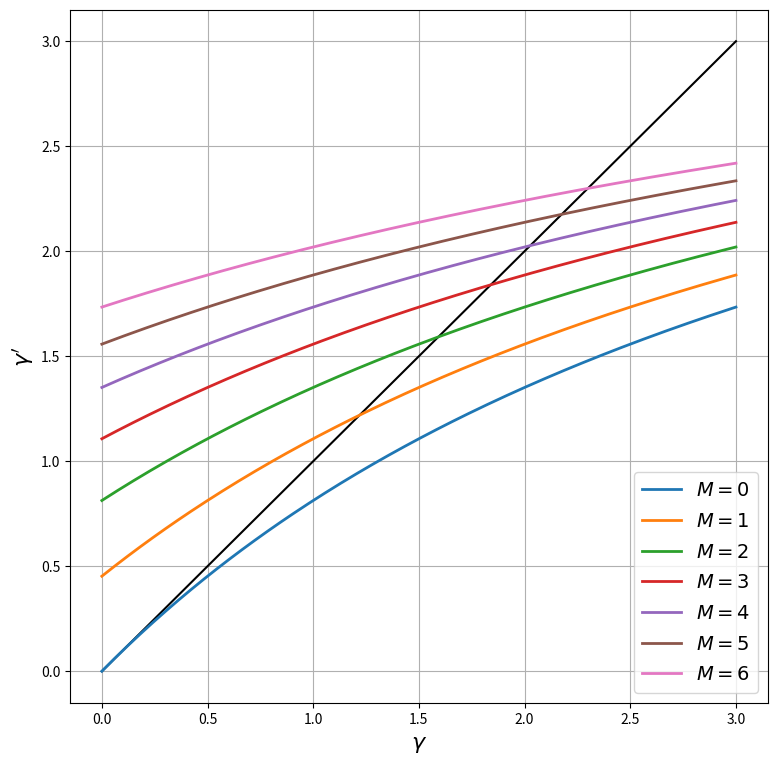
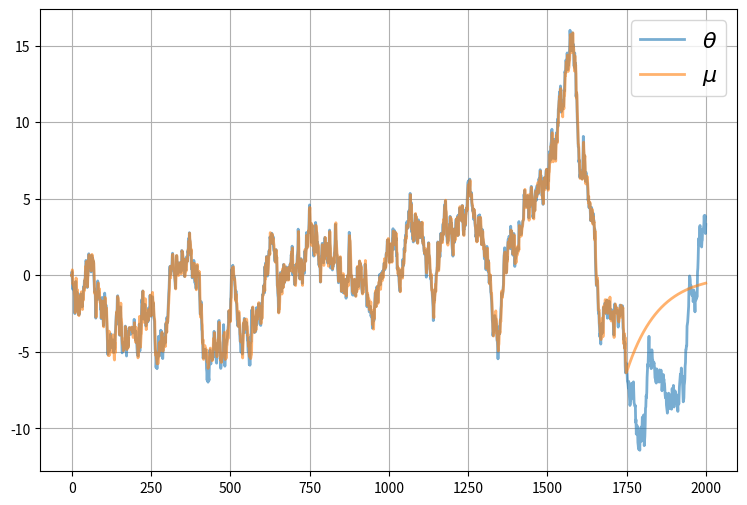
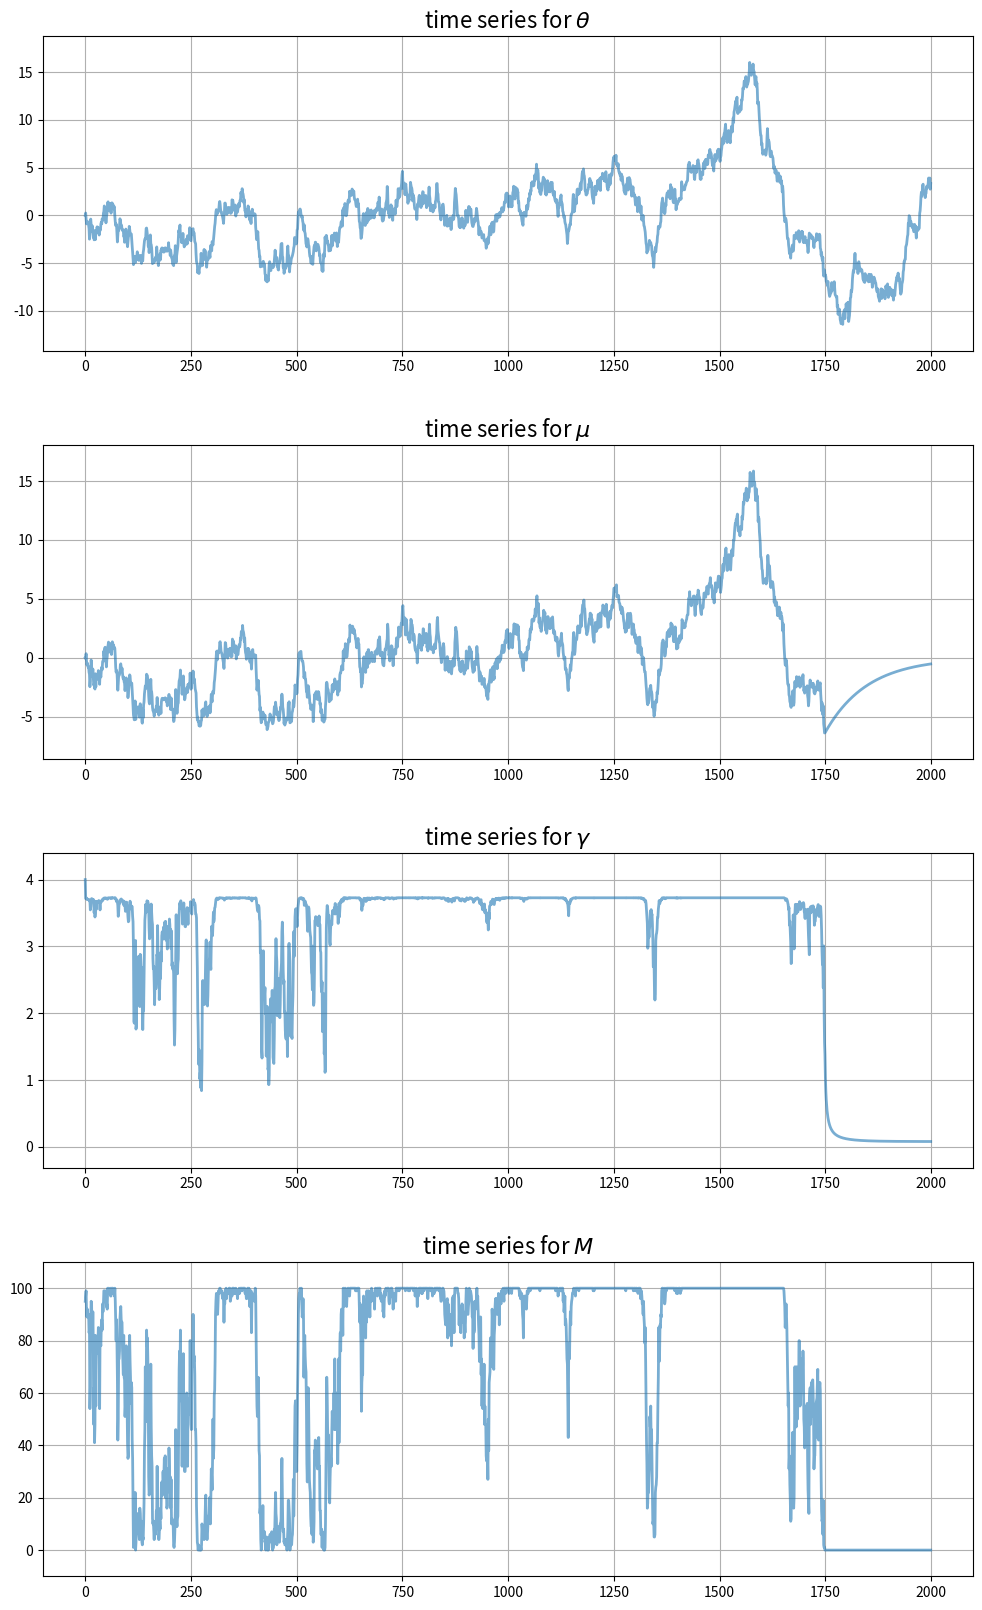

Reproduce these figures in Python, in order.
%matplotlib inline
import matplotlib.pyplot as plt
plt.rcParams["figure.figsize"] = (11, 5)  #set default figure size
import numpy as np
import itertools

class UncertaintyTrapEcon:

    def __init__(self,
                a=1.5,          # Risk aversion
                γ_x=0.5,        # Production shock precision
                ρ=0.99,         # Correlation coefficient for θ
                σ_θ=0.5,        # Standard dev of θ shock
                num_firms=100,  # Number of firms
                σ_F=1.5,        # Standard dev of fixed costs
                c=-420,         # External opportunity cost
                μ_init=0,       # Initial value for μ
                γ_init=4,       # Initial value for γ
                θ_init=0):      # Initial value for θ

        # == Record values == #
        self.a, self.γ_x, self.ρ, self.σ_θ = a, γ_x, ρ, σ_θ
        self.num_firms, self.σ_F, self.c, = num_firms, σ_F, c
        self.σ_x = np.sqrt(1/γ_x)

        # == Initialize states == #
        self.γ, self.μ, self.θ = γ_init, μ_init, θ_init

    def ψ(self, F):
        temp1 = -self.a * (self.μ - F)
        temp2 = self.a**2 * (1/self.γ + 1/self.γ_x) / 2
        return (1 / self.a) * (1 - np.exp(temp1 + temp2)) - self.c

    def update_beliefs(self, X, M):
        """
        Update beliefs (μ, γ) based on aggregates X and M.
        """
        # Simplify names
        γ_x, ρ, σ_θ = self.γ_x, self.ρ, self.σ_θ
        # Update μ
        temp1 = ρ * (self.γ * self.μ + M * γ_x * X)
        temp2 = self.γ + M * γ_x
        self.μ = temp1 / temp2
        # Update γ
        self.γ = 1 / (ρ**2 / (self.γ + M * γ_x) + σ_θ**2)

    def update_θ(self, w):
        """
        Update the fundamental state θ given shock w.
        """
        self.θ = self.ρ * self.θ + self.σ_θ * w

    def gen_aggregates(self):
        """
        Generate aggregates based on current beliefs (μ, γ). This
        is a simulation step that depends on the draws for F.
        """
        F_vals = self.σ_F * np.random.randn(self.num_firms)
        M = np.sum(self.ψ(F_vals) > 0)  # Counts number of active firms
        if M > 0:
            x_vals = self.θ + self.σ_x * np.random.randn(M)
            X = x_vals.mean()
        else:
            X = 0
        return X, M

econ = UncertaintyTrapEcon()
ρ, σ_θ, γ_x = econ.ρ, econ.σ_θ, econ.γ_x    # Simplify names
γ = np.linspace(1e-10, 3, 200)              # γ grid
fig, ax = plt.subplots(figsize=(9, 9))
ax.plot(γ, γ, 'k-')                         # 45 degree line

for M in range(7):
    γ_next = 1 / (ρ**2 / (γ + M * γ_x) + σ_θ**2)
    label_string = f"$M = {M}$"
    ax.plot(γ, γ_next, lw=2, label=label_string)
ax.legend(loc='lower right', fontsize=14)
ax.set_xlabel(r'$\gamma$', fontsize=16)
ax.set_ylabel(r"$\gamma'$", fontsize=16)
ax.grid()
plt.show()

sim_length=2000

μ_vec = np.empty(sim_length)
θ_vec = np.empty(sim_length)
γ_vec = np.empty(sim_length)
X_vec = np.empty(sim_length)
M_vec = np.empty(sim_length)

μ_vec[0] = econ.μ
γ_vec[0] = econ.γ
θ_vec[0] = 0

w_shocks = np.random.randn(sim_length)

for t in range(sim_length-1):
    X, M = econ.gen_aggregates()
    X_vec[t] = X
    M_vec[t] = M

    econ.update_beliefs(X, M)
    econ.update_θ(w_shocks[t])

    μ_vec[t+1] = econ.μ
    γ_vec[t+1] = econ.γ
    θ_vec[t+1] = econ.θ

# Record final values of aggregates
X, M = econ.gen_aggregates()
X_vec[-1] = X
M_vec[-1] = M

fig, ax = plt.subplots(figsize=(9, 6))
ax.plot(range(sim_length), θ_vec, alpha=0.6, lw=2, label=r"$\theta$")
ax.plot(range(sim_length), μ_vec, alpha=0.6, lw=2, label=r"$\mu$")
ax.legend(fontsize=16)
ax.grid()
plt.show()

fig, axes = plt.subplots(4, 1, figsize=(12, 20))
# Add some spacing
fig.subplots_adjust(hspace=0.3)

series = (θ_vec, μ_vec, γ_vec, M_vec)
names = r'$\theta$', r'$\mu$', r'$\gamma$', r'$M$'

for ax, vals, name in zip(axes, series, names):
    # Determine suitable y limits
    s_max, s_min = max(vals), min(vals)
    s_range = s_max - s_min
    y_max = s_max + s_range * 0.1
    y_min = s_min - s_range * 0.1
    ax.set_ylim(y_min, y_max)
    # Plot series
    ax.plot(range(sim_length), vals, alpha=0.6, lw=2)
    ax.set_title(f"time series for {name}", fontsize=16)
    ax.grid()

plt.show()